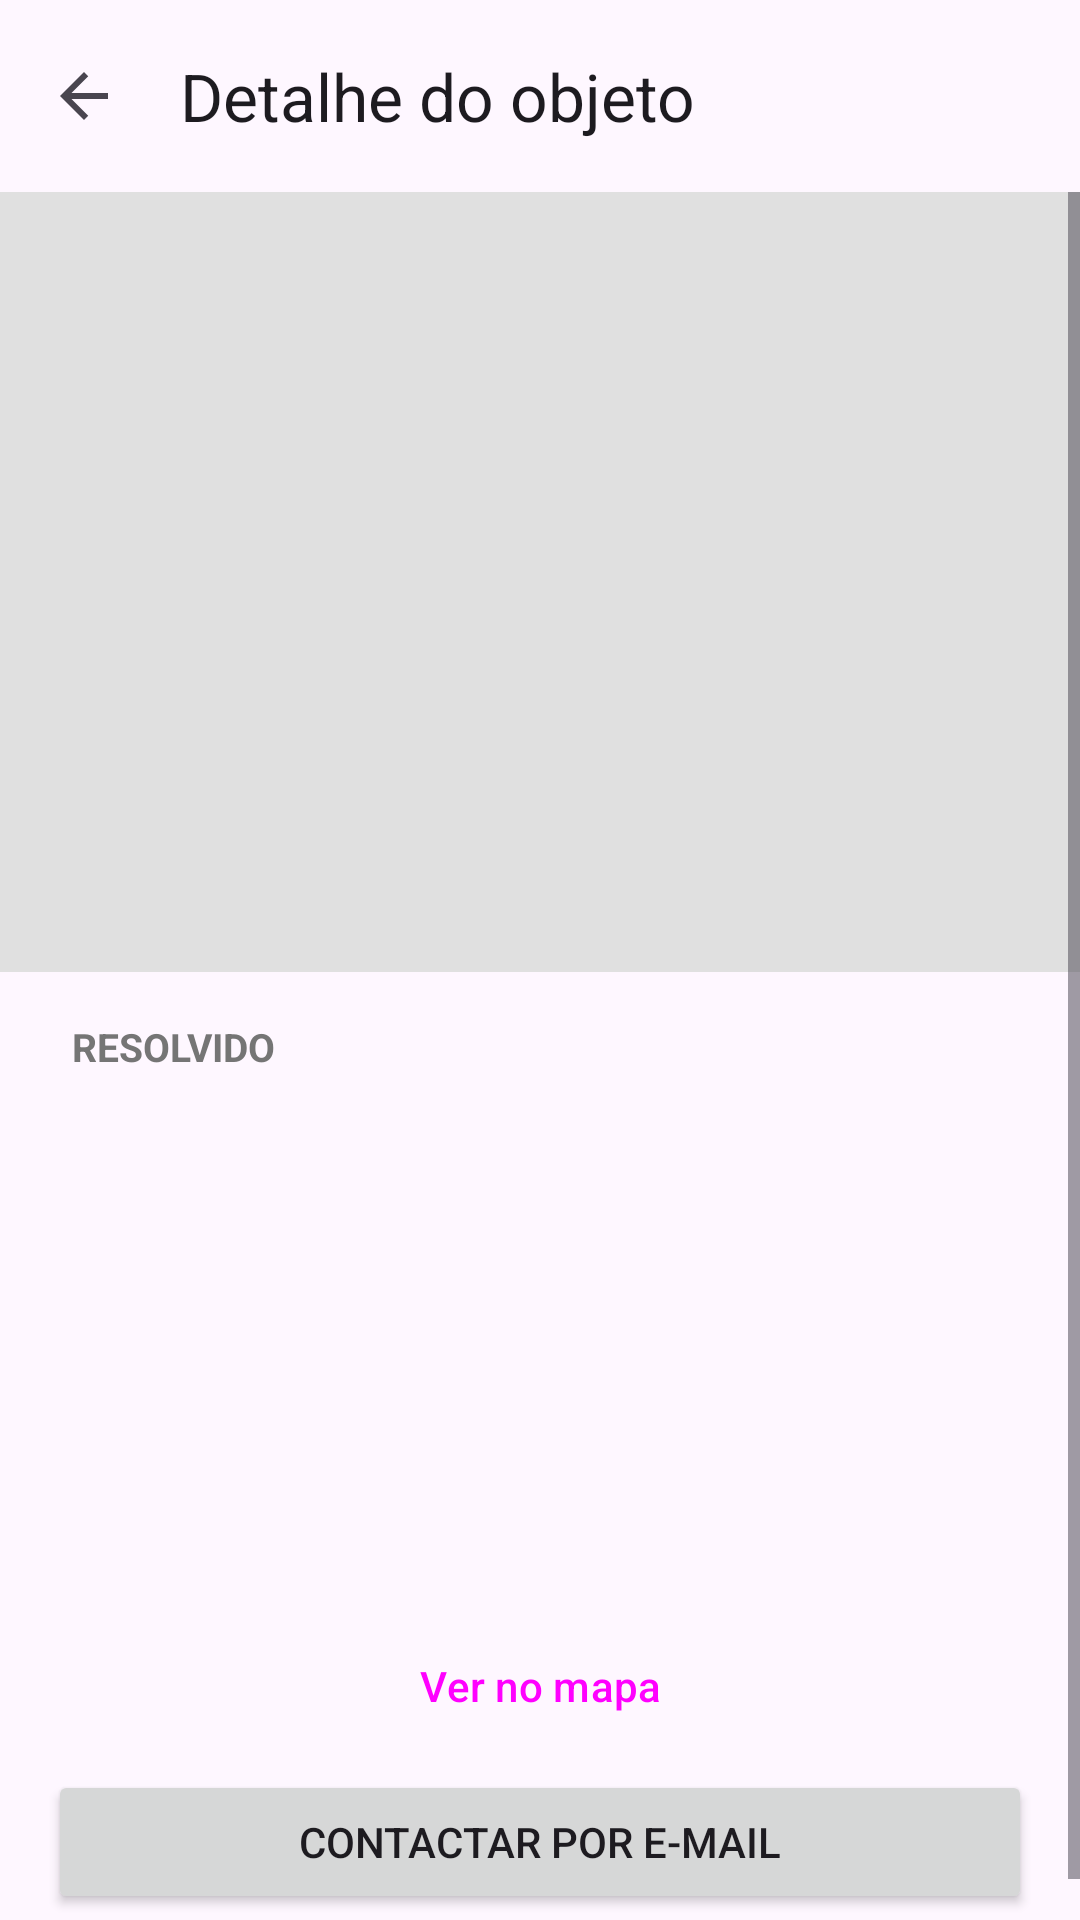

The Android layout XML behind this screen, and the referenced resources:
<!-- AndroidManifest.xml: application theme Theme.PerdidosAchados -->
<!-- res/layout/activity_detalhe_objeto.xml -->
<?xml version="1.0" encoding="utf-8"?>
<LinearLayout xmlns:android="http://schemas.android.com/apk/res/android"
    xmlns:app="http://schemas.android.com/apk/res-auto"
    xmlns:tools="http://schemas.android.com/tools"
    android:id="@+id/main"
    android:layout_width="match_parent"
    android:layout_height="match_parent"
    android:orientation="vertical"
    tools:context=".ui.activity.DetalheObjetoActivity">

    <com.google.android.material.appbar.MaterialToolbar
        android:id="@+id/toolbar"
        android:layout_width="match_parent"
        android:layout_height="wrap_content"
        app:navigationContentDescription="@string/voltar"
        app:navigationIcon="@drawable/ic_voltar"
        app:title="@string/detalhe_titulo" />

    <ScrollView
        android:layout_width="match_parent"
        android:layout_height="match_parent">

        <LinearLayout
            android:layout_width="match_parent"
            android:layout_height="wrap_content"
            android:orientation="vertical">

            <ImageView
                android:id="@+id/imagem"
                android:layout_width="match_parent"
                android:layout_height="260dp"
                android:background="@color/fundo_foto"
                android:contentDescription="@string/descricao_foto"
                android:scaleType="centerCrop"
                tools:src="@drawable/ic_sem_foto" />

            <LinearLayout
                android:layout_width="match_parent"
                android:layout_height="wrap_content"
                android:orientation="vertical"
                android:padding="16dp">

                <LinearLayout
                    android:layout_width="match_parent"
                    android:layout_height="wrap_content"
                    android:orientation="horizontal">

                    <TextView
                        android:id="@+id/texto_tipo"
                        android:layout_width="wrap_content"
                        android:layout_height="wrap_content"
                        android:textAllCaps="true"
                        android:textSize="13sp"
                        android:textStyle="bold"
                        tools:text="Perdido" />

                    <TextView
                        android:id="@+id/texto_estado"
                        android:layout_width="wrap_content"
                        android:layout_height="wrap_content"
                        android:layout_marginStart="8dp"
                        android:text="@string/estado_resolvido"
                        android:textAllCaps="true"
                        android:textColor="@color/resolvido"
                        android:textSize="13sp"
                        android:textStyle="bold" />
                </LinearLayout>

                <TextView
                    android:id="@+id/texto_titulo"
                    android:layout_width="match_parent"
                    android:layout_height="wrap_content"
                    android:textSize="22sp"
                    android:textStyle="bold"
                    tools:text="Carteira castanha em pele" />

                <TextView
                    android:id="@+id/texto_descricao"
                    android:layout_width="match_parent"
                    android:layout_height="wrap_content"
                    android:layout_marginTop="8dp"
                    android:textSize="16sp"
                    tools:text="Carteira castanha com cartão de cidadão." />

                <TextView
                    android:id="@+id/texto_categoria"
                    android:layout_width="match_parent"
                    android:layout_height="wrap_content"
                    android:layout_marginTop="12dp"
                    android:textSize="15sp"
                    tools:text="Categoria: Documentos" />

                <TextView
                    android:id="@+id/texto_local"
                    android:layout_width="match_parent"
                    android:layout_height="wrap_content"
                    android:layout_marginTop="4dp"
                    android:textSize="15sp"
                    tools:text="Local: Cantina" />

                <TextView
                    android:id="@+id/texto_data"
                    android:layout_width="match_parent"
                    android:layout_height="wrap_content"
                    android:layout_marginTop="4dp"
                    android:textSize="15sp"
                    tools:text="Data: 13/11/2026" />

                <TextView
                    android:id="@+id/texto_autor"
                    android:layout_width="match_parent"
                    android:layout_height="wrap_content"
                    android:layout_marginTop="4dp"
                    android:textSize="15sp"
                    tools:text="Publicado por: Diogo Santos" />

                <TextView
                    android:id="@+id/texto_distancia"
                    android:layout_width="match_parent"
                    android:layout_height="wrap_content"
                    android:layout_marginTop="4dp"
                    android:textSize="15sp"
                    android:visibility="gone"
                    tools:text="Distância: a 120 m de si"
                    tools:visibility="visible" />

                <Button
                    android:id="@+id/botao_mapa"
                    style="@style/Widget.Material3.Button.OutlinedButton"
                    android:layout_width="match_parent"
                    android:layout_height="wrap_content"
                    android:layout_marginTop="16dp"
                    android:text="@string/ver_no_mapa"
                    app:icon="@drawable/ic_local" />

                <Button
                    android:id="@+id/botao_contactar"
                    android:layout_width="match_parent"
                    android:layout_height="wrap_content"
                    android:layout_marginTop="4dp"
                    android:text="@string/contactar" />

                <TextView
                    android:id="@+id/texto_contacto_aviso"
                    android:layout_width="match_parent"
                    android:layout_height="wrap_content"
                    android:layout_marginTop="8dp"
                    android:text="@string/contacto_requer_sessao"
                    android:textSize="14sp"
                    android:visibility="gone" />

                
                <LinearLayout
                    android:id="@+id/zona_gestao"
                    android:layout_width="match_parent"
                    android:layout_height="wrap_content"
                    android:layout_marginTop="16dp"
                    android:orientation="vertical"
                    android:visibility="gone"
                    tools:visibility="visible">

                    <Button
                        android:id="@+id/botao_estado"
                        style="@style/Widget.Material3.Button.TonalButton"
                        android:layout_width="match_parent"
                        android:layout_height="wrap_content"
                        android:text="@string/marcar_resolvido" />

                    <Button
                        android:id="@+id/botao_editar"
                        style="@style/Widget.Material3.Button.OutlinedButton"
                        android:layout_width="match_parent"
                        android:layout_height="wrap_content"
                        android:text="@string/editar" />

                    <Button
                        android:id="@+id/botao_eliminar"
                        style="@style/Widget.Material3.Button.OutlinedButton"
                        android:layout_width="match_parent"
                        android:layout_height="wrap_content"
                        android:text="@string/eliminar"
                        android:textColor="@color/perdido" />
                </LinearLayout>

                <ProgressBar
                    android:id="@+id/progresso"
                    android:layout_width="wrap_content"
                    android:layout_height="wrap_content"
                    android:layout_gravity="center_horizontal"
                    android:layout_marginTop="8dp"
                    android:visibility="gone" />
            </LinearLayout>
        </LinearLayout>
    </ScrollView>
</LinearLayout>
<!-- resources referenced by this layout -->
<resources>
  <color name="fundo_foto">#E0E0E0</color>
  <color name="perdido">#C62828</color>
  <color name="resolvido">#757575</color>
  <!-- drawable ic_local (drawable) -->
  <?xml version="1.0" encoding="utf-8"?>
  <vector xmlns:android="http://schemas.android.com/apk/res/android"
      android:width="24dp"
      android:height="24dp"
      android:viewportWidth="24"
      android:viewportHeight="24"
      android:tint="?attr/colorControlNormal">
      <path
          android:fillColor="@android:color/white"
          android:pathData="M12,2C8.13,2 5,5.13 5,9c0,5.25 7,13 7,13s7,-7.75 7,-13c0,-3.87 -3.13,-7 -7,-7zM12,11.5c-1.38,0 -2.5,-1.12 -2.5,-2.5s1.12,-2.5 2.5,-2.5 2.5,1.12 2.5,2.5 -1.12,2.5 -2.5,2.5z" />
  </vector>
  <!-- drawable ic_sem_foto (drawable) -->
  <?xml version="1.0" encoding="utf-8"?>
  <vector xmlns:android="http://schemas.android.com/apk/res/android"
      android:width="24dp"
      android:height="24dp"
      android:viewportWidth="24"
      android:viewportHeight="24"
      android:tint="?attr/colorControlNormal">
      <path
          android:fillColor="@android:color/white"
          android:pathData="M21,19V5c0,-1.1 -0.9,-2 -2,-2H5c-1.1,0 -2,0.9 -2,2v14c0,1.1 0.9,2 2,2h14c1.1,0 2,-0.9 2,-2zM8.5,13.5l2.5,3.01L14.5,12l4.5,6H5l3.5,-4.5z" />
  </vector>
  <!-- drawable ic_voltar (drawable) -->
  <?xml version="1.0" encoding="utf-8"?>
  <vector xmlns:android="http://schemas.android.com/apk/res/android"
      android:width="24dp"
      android:height="24dp"
      android:viewportWidth="24"
      android:viewportHeight="24"
      android:tint="?attr/colorControlNormal">
      <path
          android:fillColor="@android:color/white"
          android:pathData="M20,11H7.83l5.59,-5.59L12,4l-8,8 8,8 1.41,-1.41L7.83,13H20v-2z" />
  </vector>
  <string name="contactar">Contactar por e-mail</string>
  <string name="contacto_requer_sessao">Inicie sessão para poder contactar quem publicou este objeto.</string>
  <string name="descricao_foto">Fotografia do objeto</string>
  <string name="detalhe_titulo">Detalhe do objeto</string>
  <string name="editar">Editar</string>
  <string name="eliminar">Eliminar</string>
  <string name="estado_resolvido">Resolvido</string>
  <string name="marcar_resolvido">Marcar como resolvido</string>
  <string name="ver_no_mapa">Ver no mapa</string>
  <string name="voltar">Voltar</string>
  <style name="Theme.PerdidosAchados" parent="Base.Theme.PerdidosAchados" />
  <style name="Base.Theme.PerdidosAchados" parent="Theme.Material3.DayNight.NoActionBar">
          <item name="colorPrimary">@color/primaria</item>
      </style>
  <color name="primaria">#1E5AA8</color>
</resources>
